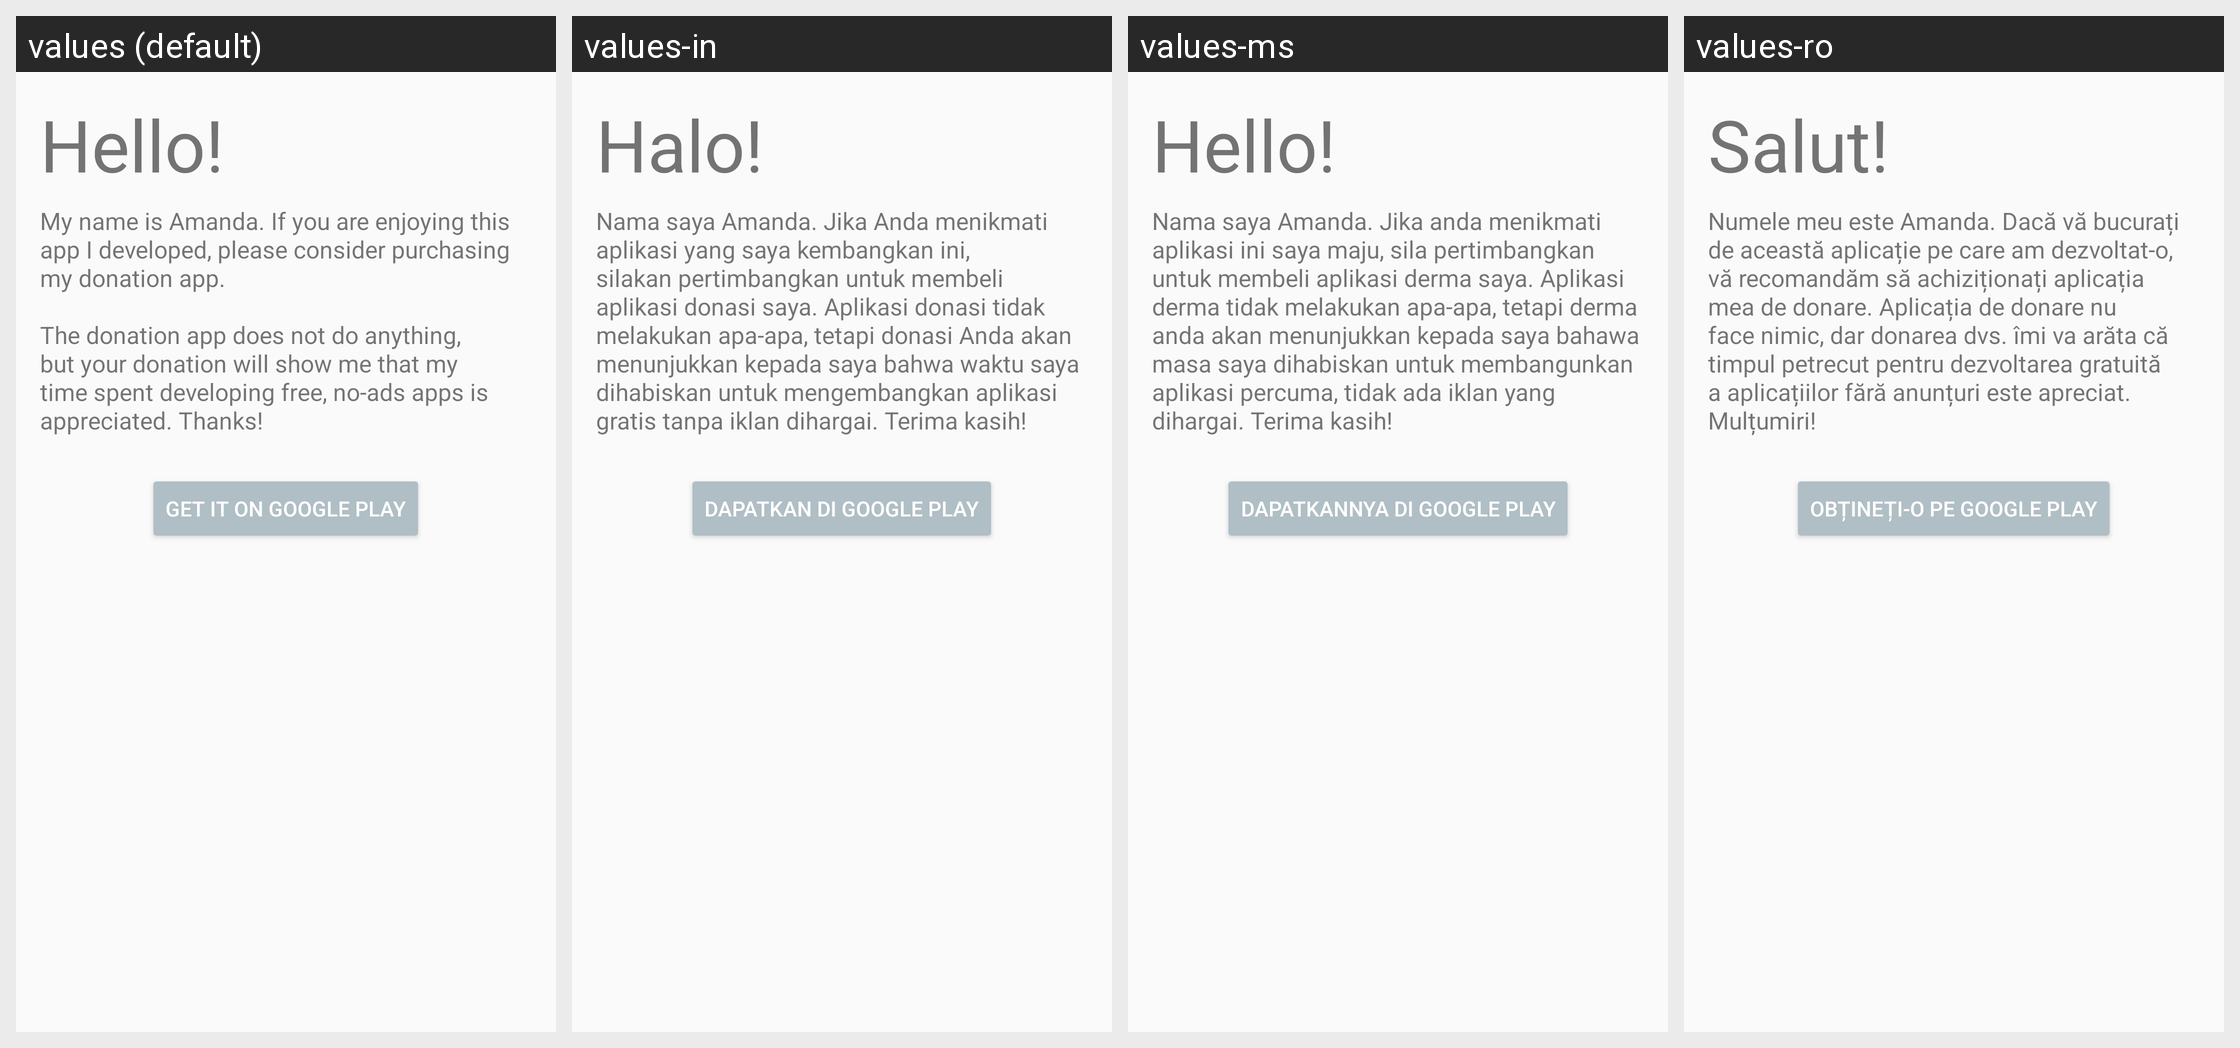

Translations of the strings shown on this Android screen, per locale in the grid:
Android screen res/layout/activity_donate.xml rendered under 4 locales, left to right: values (default), values-in, values-ms, values-ro. Device: Nexus 5 (rendered at 1080×1920; each locale shown at half size, 540×960, under a caption strip naming it); theme AppTheme.
Other locales in the repository, not shown: values-af, values-cs, values-da, values-de, values-es, values-et, values-fi, values-fil, values-fr, values-hr, values-hu, values-it, values-lt, values-lv, values-nl, values-no, values-pl, values-pt, values-sk, values-sl, values-sv, values-tr, values-vi.
Strings drawn on this screen, with the default value and each locale's value (text and hints the layout hard-codes, and strings that could not be matched under every locale, appear in the picture but are not listed):

donate_greeting
  values: Hello!
  values-in: Halo!
  values-ms: Hello!
  values-ro: Salut!

donate_message
  values: My name is Amanda. If you are enjoying this app I developed, please consider purchasing my donation app.
      
      The donation app does not do anything, but your donation will show me that my time spent developing free, no-ads apps is appreciated. Thanks!
  values-in: Nama saya Amanda. Jika Anda menikmati aplikasi yang saya kembangkan ini, silakan pertimbangkan untuk membeli aplikasi donasi saya. Aplikasi donasi tidak melakukan apa-apa, tetapi donasi Anda akan menunjukkan kepada saya bahwa waktu saya dihabiskan untuk mengembangkan aplikasi gratis tanpa iklan dihargai. Terima kasih!
  values-ms: Nama saya Amanda. Jika anda menikmati aplikasi ini saya maju, sila pertimbangkan untuk membeli aplikasi derma saya. Aplikasi derma tidak melakukan apa-apa, tetapi derma anda akan menunjukkan kepada saya bahawa masa saya dihabiskan untuk membangunkan aplikasi percuma, tidak ada iklan yang dihargai. Terima kasih!
  values-ro: Numele meu este Amanda. Dacă vă bucurați de această aplicație pe care am dezvoltat-o, vă recomandăm să achiziționați aplicația mea de donare. Aplicația de donare nu face nimic, dar donarea dvs. îmi va arăta că timpul petrecut pentru dezvoltarea gratuită a aplicațiilor fără anunțuri este apreciat. Mulțumiri!

button_donate
  values: Get it on Google Play
  values-in: Dapatkan di Google Play
  values-ms: Dapatkannya di Google Play
  values-ro: Obțineți-o pe Google Play
